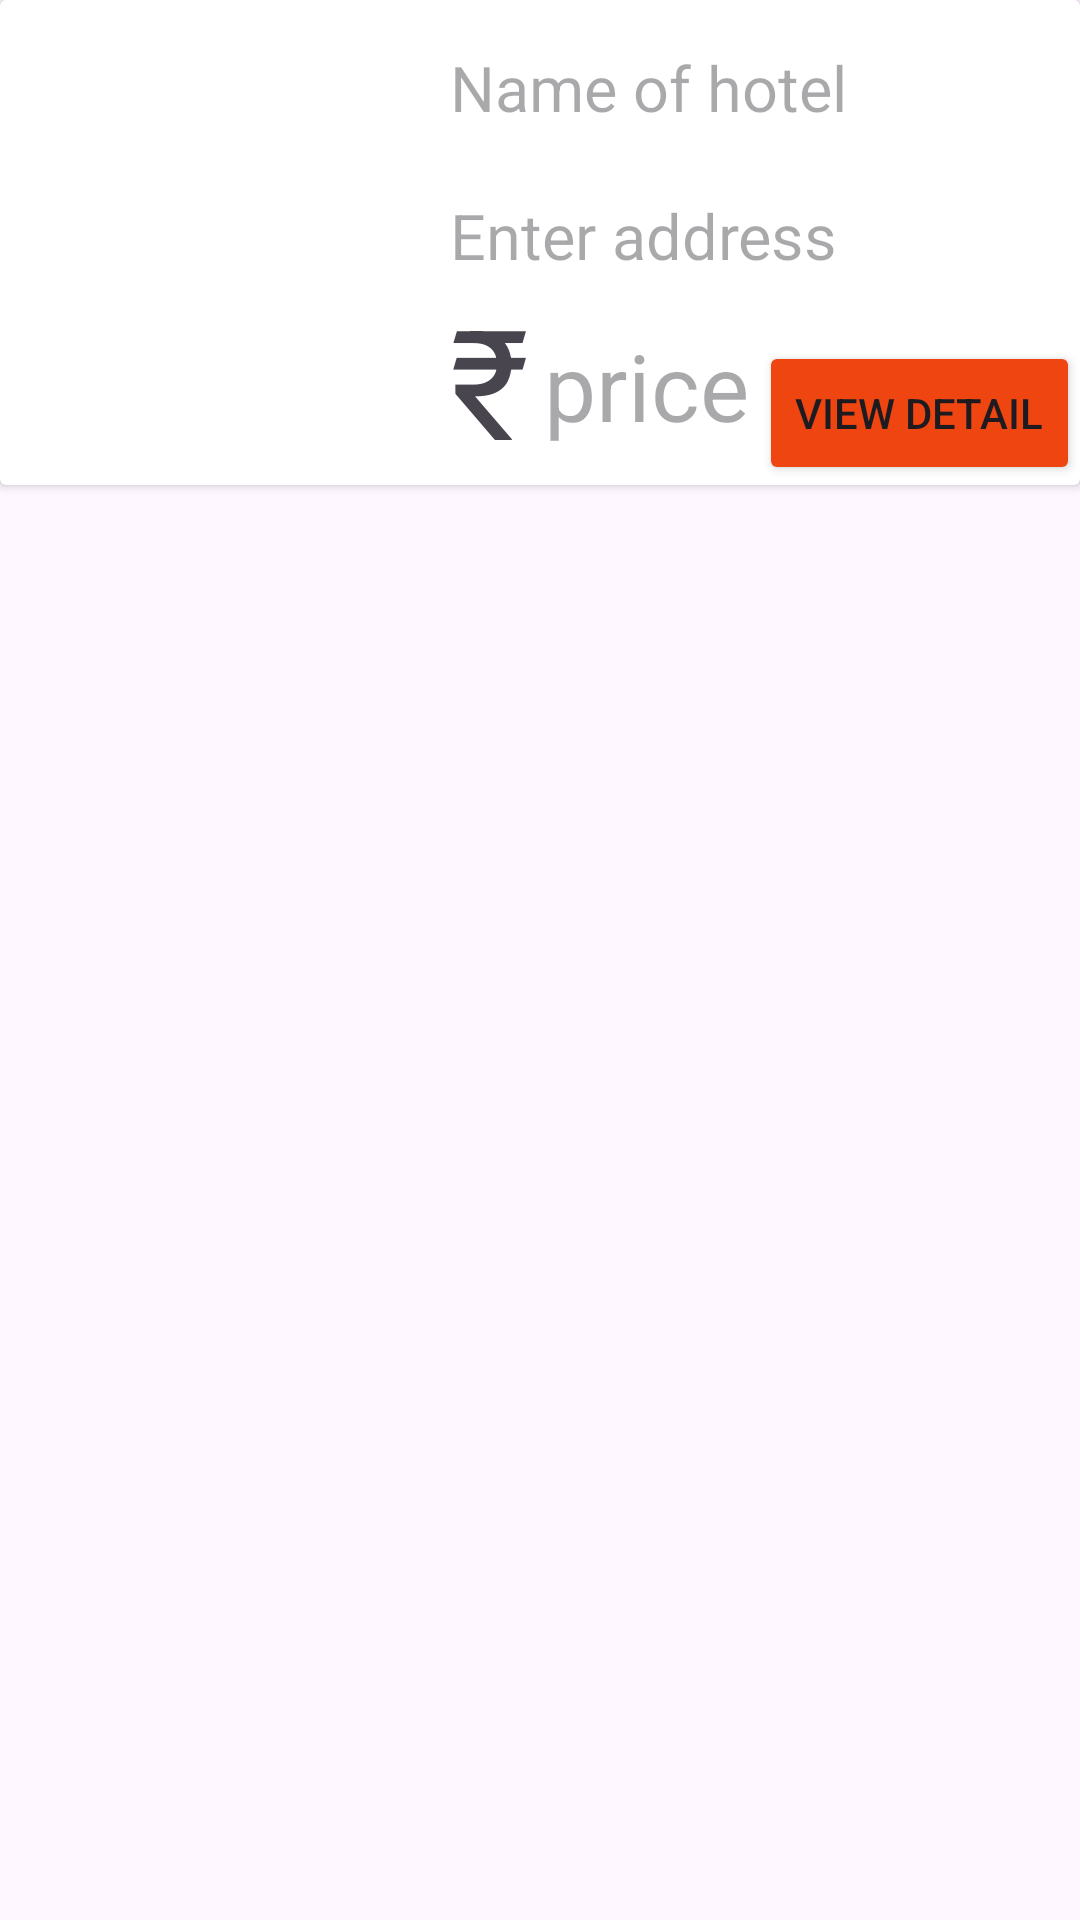

Android layout source for this screen:
<!-- AndroidManifest.xml: application theme Theme.FindYourRoommates -->
<!-- res/layout/viewdata.xml -->
<?xml version="1.0" encoding="utf-8"?>
<RelativeLayout
    xmlns:android="http://schemas.android.com/apk/res/android"
    android:layout_width="match_parent"
    android:layout_height="wrap_content">

    <androidx.cardview.widget.CardView
        android:layout_width="match_parent"
        android:layout_height="wrap_content">
        <RelativeLayout
            android:layout_width="match_parent"
            android:layout_height="wrap_content">
            <ImageView
                android:layout_width="150dp"
                android:layout_height="150dp"
                android:id="@+id/hotelphoto1"
                android:src="@drawable/person"/>
            <TextView
                android:layout_width="wrap_content"
                android:layout_height="wrap_content"
                android:layout_marginTop="15dp"
                android:layout_toRightOf="@+id/hotelphoto1"
                android:hint="Name of hotel"
                android:textSize="21dp"
                android:id="@+id/hotelname1"/>
            <TextView
                android:layout_width="wrap_content"
                android:layout_height="wrap_content"
                android:hint="Enter address"
                android:layout_toRightOf="@+id/hotelphoto1"
                android:layout_below="@+id/hotelname1"
                android:layout_marginTop="21dp"
                android:id="@+id/hoteladdress1"
                android:textSize="21dp"/>
            <TextView
                android:layout_width="wrap_content"
                android:layout_height="wrap_content"
                android:text="₹"
                android:textSize="51dp"
                android:layout_toRightOf="@+id/hotelphoto1"
                android:layout_below="@+id/hoteladdress1"
                android:layout_marginTop="0dp"
                android:id="@+id/ruppee"/>

            <TextView
                android:layout_width="wrap_content"
                android:layout_height="wrap_content"
                android:hint="price"
                android:layout_marginLeft="5dp"
                android:layout_toRightOf="@+id/ruppee"
                android:layout_below="@+id/hoteladdress1"
                android:textSize="31dp"
                android:layout_marginTop="15dp"
                android:id="@+id/hotelprice1"/>
            <Button
                android:layout_width="wrap_content"
                android:layout_height="wrap_content"
                android:layout_alignParentRight="true"
                android:layout_alignParentBottom="false"
                android:layout_below="@+id/hoteladdress1"
                android:backgroundTint="#EF4510"
                android:layout_marginTop="21dp"
                android:id="@+id/viewdata"
                android:text="View Detail"/>


        </RelativeLayout>
    </androidx.cardview.widget.CardView>

</RelativeLayout>
<!-- resources referenced by this layout -->
<resources>
  <style name="Theme.FindYourRoommates" parent="Base.Theme.FindYourRoommates" />
  <style name="Base.Theme.FindYourRoommates" parent="Theme.Material3.DayNight.NoActionBar">
          
          
      </style>
</resources>
